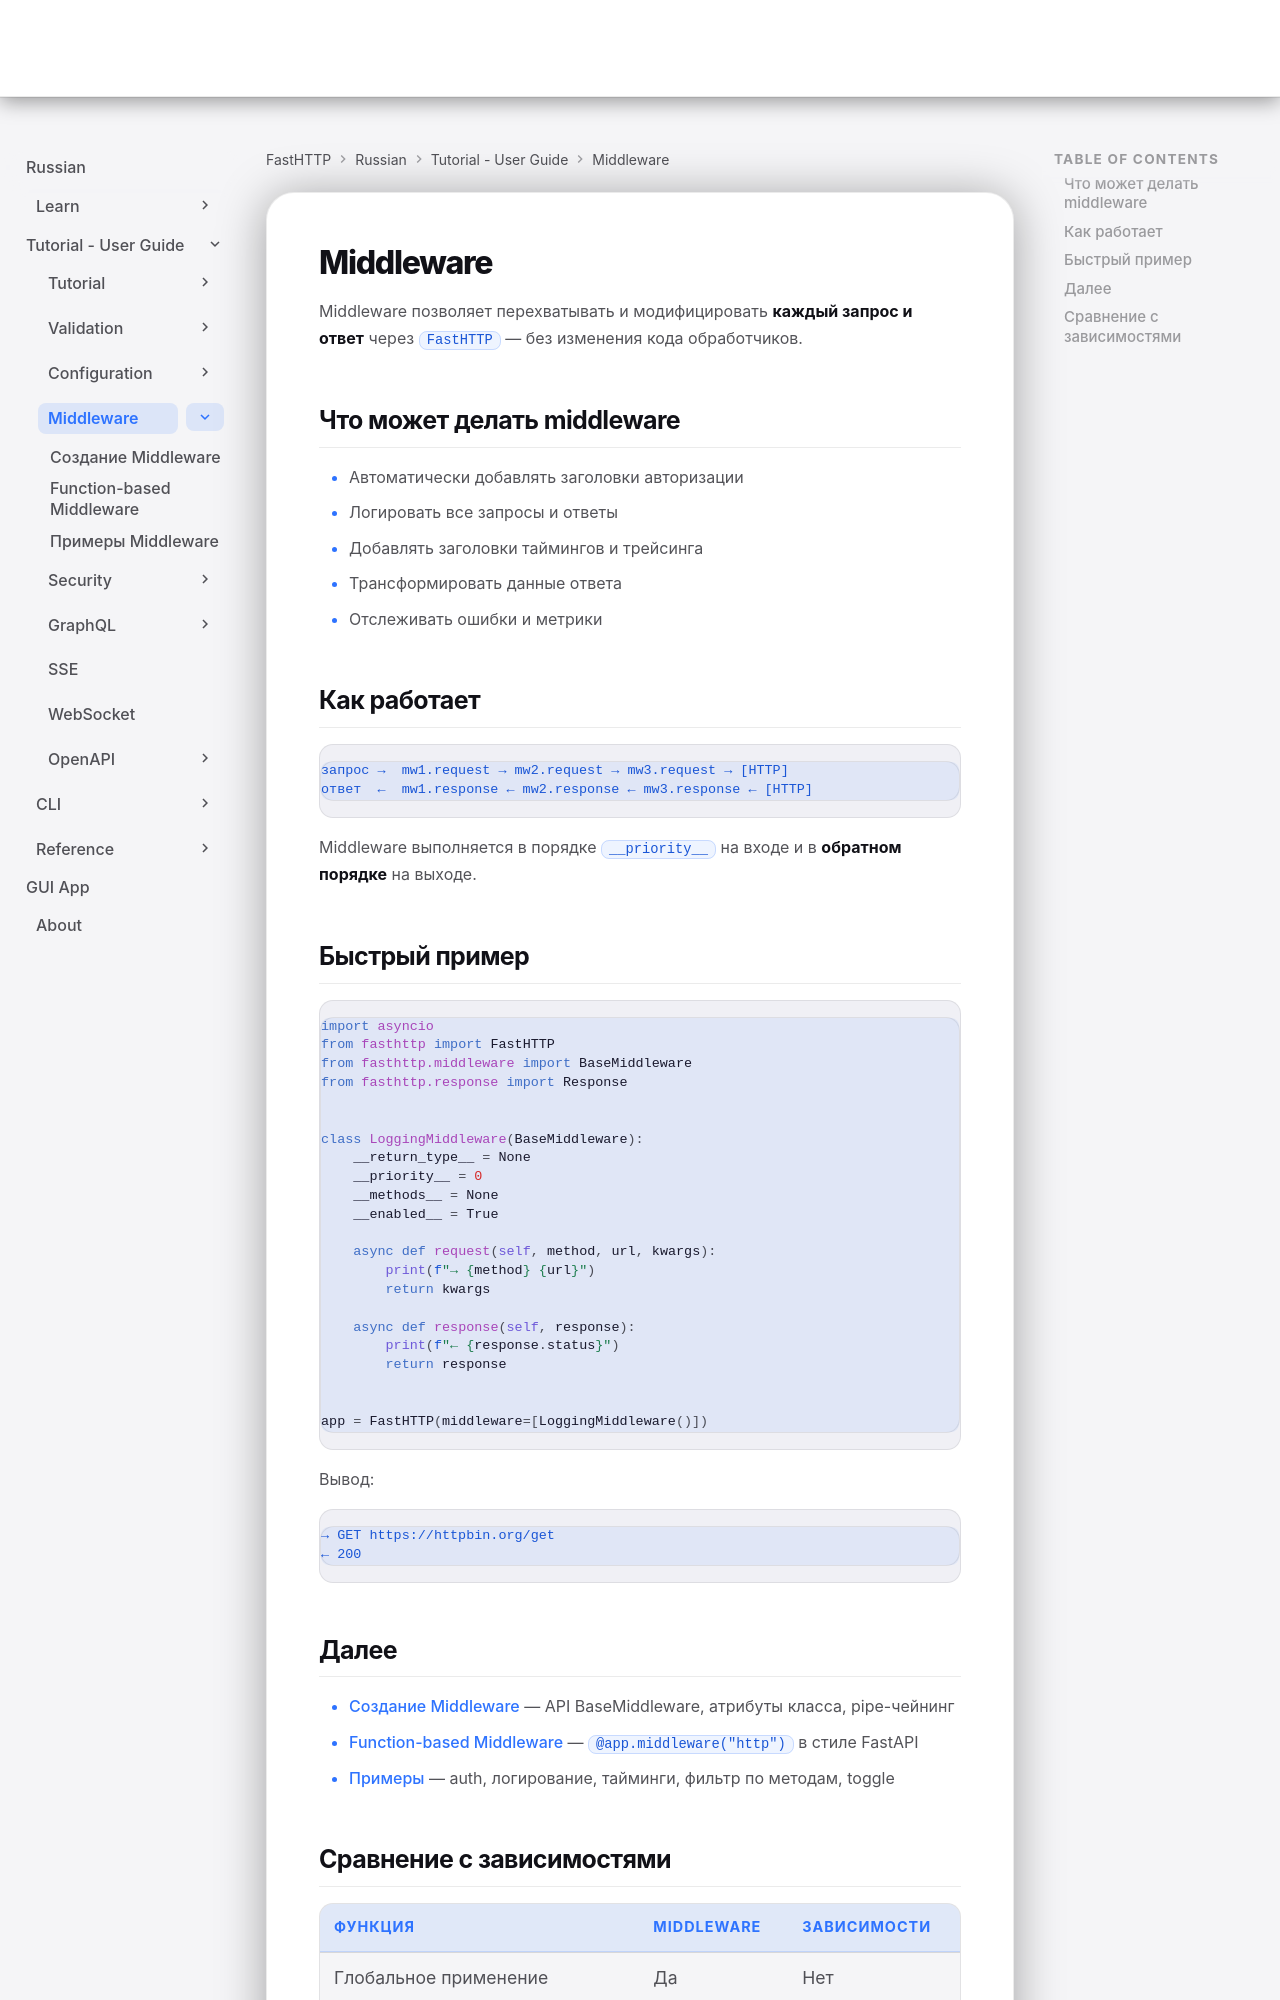

repository: ndugram/fasthttp · page: ru/tutorial/middleware/index.html · generator: mkdocs

# Middleware

Middleware позволяет перехватывать и модифицировать **каждый запрос и ответ** через `FastHTTP` — без изменения кода обработчиков.

## Что может делать middleware

- Автоматически добавлять заголовки авторизации
- Логировать все запросы и ответы
- Добавлять заголовки таймингов и трейсинга
- Трансформировать данные ответа
- Отслеживать ошибки и метрики

## Как работает

```
запрос →  mw1.request → mw2.request → mw3.request → [HTTP]
ответ  ←  mw1.response ← mw2.response ← mw3.response ← [HTTP]
```

Middleware выполняется в порядке `__priority__` на входе и в **обратном порядке** на выходе.

## Быстрый пример

```python
import asyncio
from fasthttp import FastHTTP
from fasthttp.middleware import BaseMiddleware
from fasthttp.response import Response


class LoggingMiddleware(BaseMiddleware):
    __return_type__ = None
    __priority__ = 0
    __methods__ = None
    __enabled__ = True

    async def request(self, method, url, kwargs):
        print(f"→ {method} {url}")
        return kwargs

    async def response(self, response):
        print(f"← {response.status}")
        return response


app = FastHTTP(middleware=[LoggingMiddleware()])
```

Вывод:

```
→ GET https://httpbin.org/get
← 200
```
